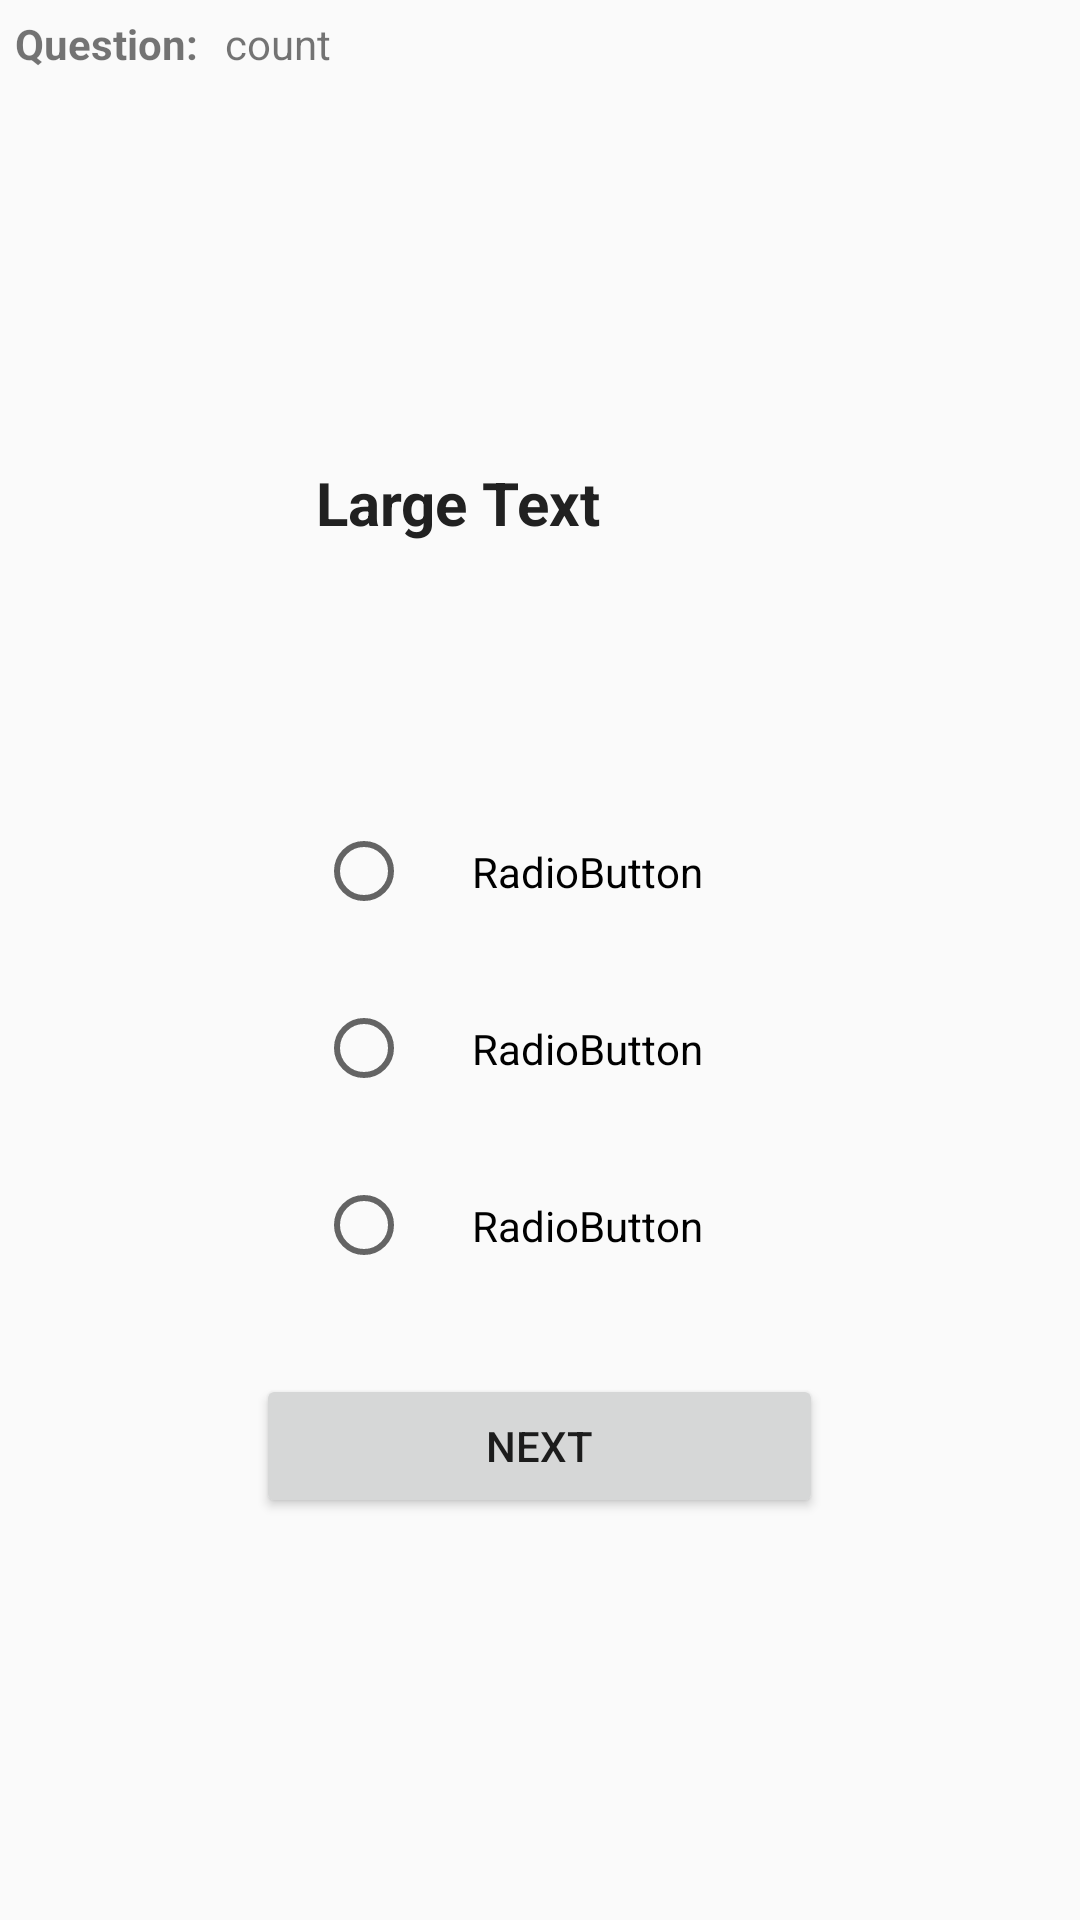

This screen was rendered from an Android layout file. Write that file and the resources it references.
<!-- AndroidManifest.xml: application theme AppTheme -->
<!-- res/layout/activity_quiz.xml -->
<?xml version="1.0" encoding="utf-8"?>
<RelativeLayout xmlns:android="http://schemas.android.com/apk/res/android"
    xmlns:tools="http://schemas.android.com/tools"
    android:layout_width="match_parent"
    android:layout_height="match_parent"
    tools:context=".QuizActivity" >
    <LinearLayout
        android:layout_width="wrap_content"
        android:layout_height="wrap_content"
        android:orientation="vertical"
        android:layout_centerVertical="true"
        android:layout_centerHorizontal="true">
        <TextView
            android:id="@+id/textView1"
            android:layout_width="match_parent"
            android:layout_height="wrap_content"
            android:padding="20dp"
            android:text="Large Text"
            android:textSize="20sp"
            android:textColor="@color/colorBlack"
            android:textStyle="bold" />

        <ImageView
            android:id = "@+id/imgView"
            android:layout_width="match_parent"
            android:layout_height="wrap_content"
            android:background = "@drawable/que3"
            android:layout_weight="1"
            android:padding = "20dp" />

        <RadioGroup
            android:id="@+id/radioGroup1"
            android:layout_width="match_parent"
            android:padding="20dp"
            android:layout_height="wrap_content"
            android:layout_weight="0.02" >
            <RadioButton
                android:id="@+id/radio0"
                android:padding="20dp"
                android:layout_width="match_parent"
                android:layout_height="wrap_content"
                android:text="RadioButton" />
            <RadioButton
                android:id="@+id/radio1"
                android:padding="20dp"
                android:layout_width="match_parent"
                android:layout_height="wrap_content"
                android:text="RadioButton" />
            <RadioButton
                android:id="@+id/radio2"
                android:padding="20dp"
                android:layout_width="match_parent"
                android:layout_height="wrap_content"
                android:text="RadioButton" />
        </RadioGroup>

        <Button
            android:id="@+id/button1"
            android:layout_width="match_parent"
            android:layout_height="wrap_content"
            android:text="@string/str_next" />
    </LinearLayout>

    <TextView
        android:layout_width="wrap_content"
        android:layout_height="wrap_content"
        android:text="Question: "
        android:layout_marginLeft="5dp"
        android:textStyle="bold"
        android:layout_marginTop="5dp"/>

    <TextView
        android:id="@+id/textCount"
        android:layout_width="wrap_content"
        android:layout_height="wrap_content"
        android:text="count"
        android:layout_marginTop="5dp"
        android:layout_marginLeft="75dp"/>
</RelativeLayout>
<!-- resources referenced by this layout -->
<resources>
  <color name="colorBlack">#212121</color>
  <string name="str_next">Next</string>
  <style name="AppTheme" parent="Theme.AppCompat.Light.DarkActionBar">
      
      <item name="colorPrimary">@color/colorPrimary</item>
      <item name="colorPrimaryDark">@color/colorPrimaryDark</item>
      <item name="colorAccent">@color/colorAccent</item>
  </style>
  <color name="colorPrimary">#4E8FCD</color>
  <color name="colorPrimaryDark">#4788AF</color>
  <color name="colorAccent">#30BBCA</color>
</resources>
